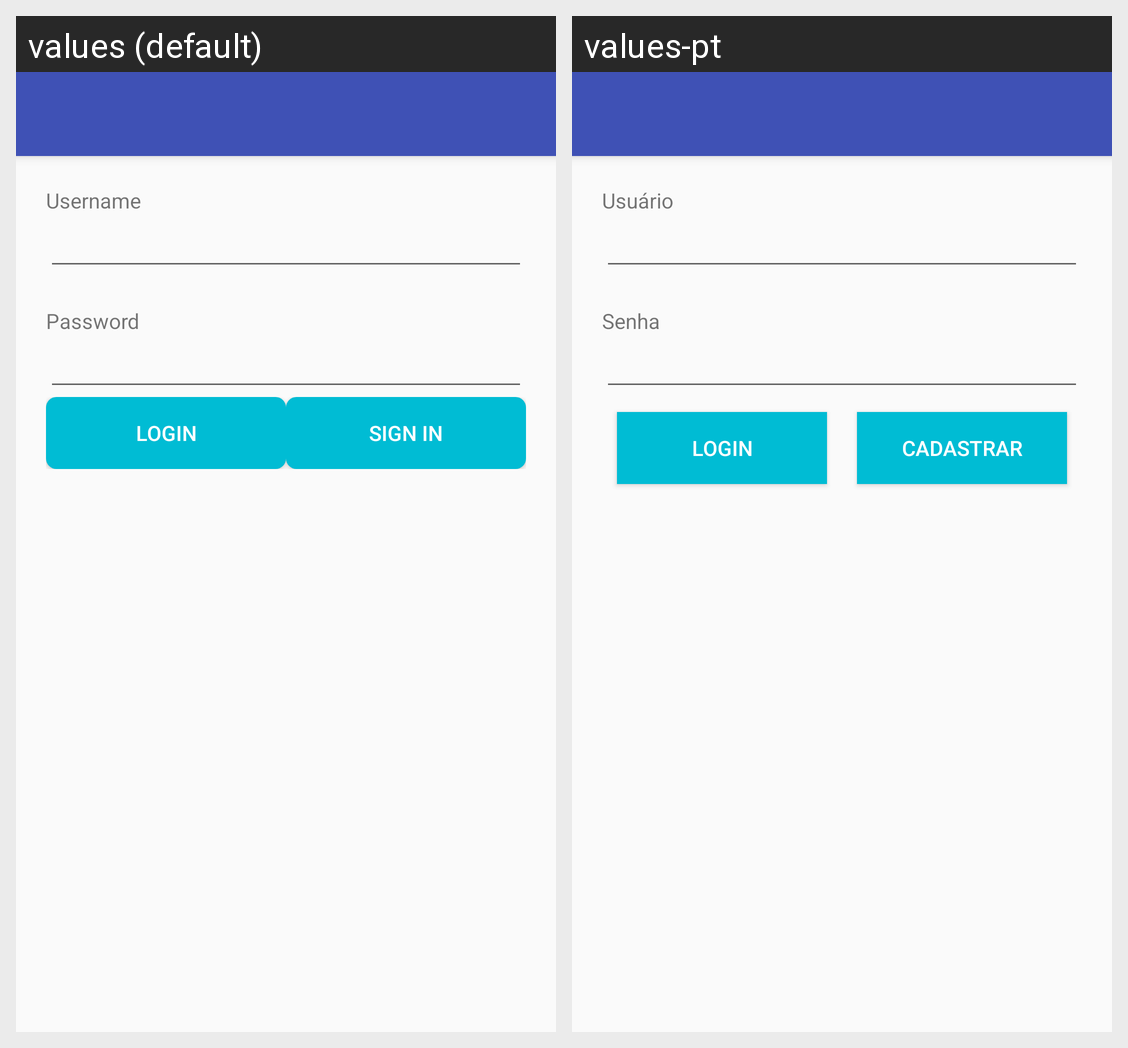

Here is an Android app screen in its default locale and in the app's own translations. Write out the translated-string differences for the strings that appear on this screen.
Android screen res/layout/activity_login.xml rendered under 2 locales, left to right: values (default), values-pt. Device: Nexus 5 (rendered at 1080×1920; each locale shown at half size, 540×960, under a caption strip naming it); theme AppTheme.
Strings drawn on this screen, with the default value and each locale's value (text and hints the layout hard-codes, and strings that could not be matched under every locale, appear in the picture but are not listed):

username
  values: Username
  values-pt: Usuário

password
  values: Password
  values-pt: Senha

login
  values: Login
  values-pt: Login

register
  values: Sign in
  values-pt: Cadastrar
